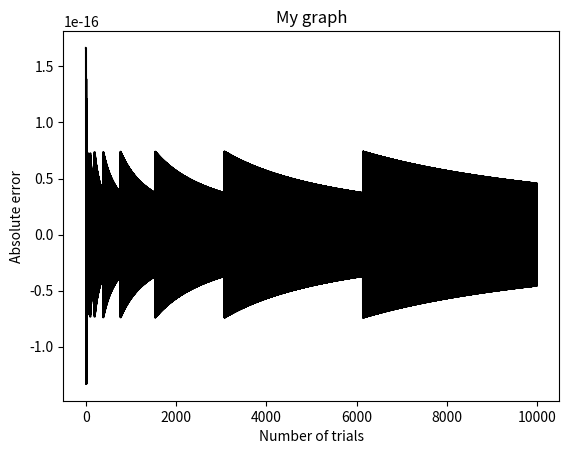

The matplotlib source for this figure:

import random, math
import matplotlib.pyplot as plt

counts = [0,0,0,0,0,0]
numTrial = [1000,2000,3000,4000,5000,6000,7000,8000,9000,10000,11000]
normalized_error = []
face_one = []
for trail in range(1, 10000):

    x = random.randint(1,59)

    if 0 <= x <= 9:
        counts[0] += 1
    if 10 <= x <= 19:
        counts[1] += 1
    if 20 <= x <= 29:
        counts[2] += 1
    if 30 <= x <= 39:
        counts[3] += 1
    if 40 <= x <= 49:
        counts[4] += 1
    if 50 <= x <= 59:
        counts[5] += 1

    error = 0
    face_one.append(counts[0]/trail)
    for c in counts:
        error +=  c - trail/ 6

    normalized_error.append(error/trail)

print(normalized_error)

plt. xlabel("Number of trials")
plt. ylabel("Absolute error")
plt.plot()
plt.title("My graph")
plt.plot(normalized_error, label ="Test", color = "k")
plt.show()

